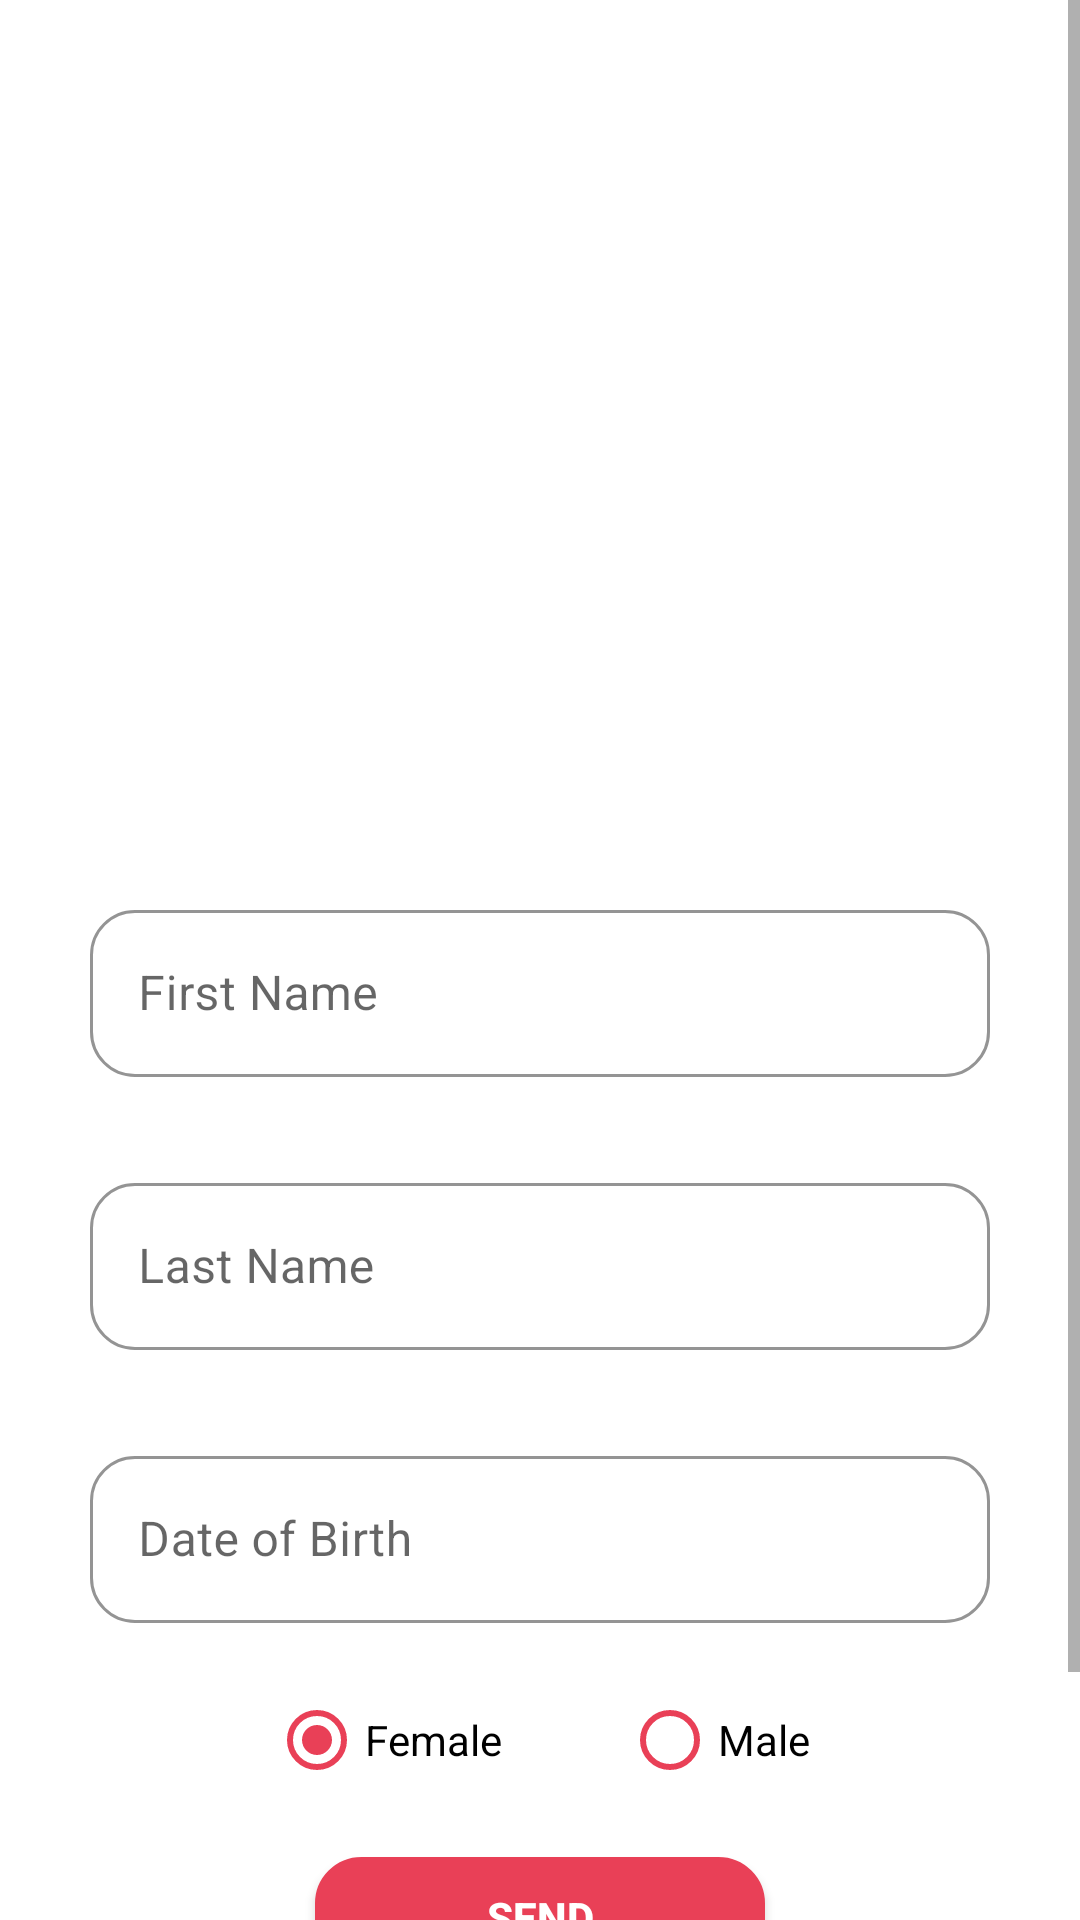

Here is an Android app screen rendered from its layout file. Give the layout XML and the strings, colors and styles it references.
<!-- AndroidManifest.xml: application theme Theme.TinderForIT -->
<!-- res/layout/fragment_profile.xml -->
<?xml version="1.0" encoding="utf-8"?>

<ScrollView xmlns:android="http://schemas.android.com/apk/res/android"
    xmlns:tools="http://schemas.android.com/tools"
    android:layout_width="match_parent"
    android:layout_height="match_parent"
    xmlns:app="http://schemas.android.com/apk/res-auto"
    android:orientation="vertical">

    <LinearLayout
        android:layout_width="match_parent"
        android:layout_height="match_parent"
        android:orientation="vertical">
        

        <ImageView
            android:layout_marginTop="30dp"
            android:id="@+id/avatar"
            android:layout_width="220dp"
            android:layout_height="253dp"
            android:layout_gravity="center"
            android:contentDescription="No Image"/>

        <com.google.android.material.textfield.TextInputLayout
            android:id="@+id/layouttextFirstName"
            style="@style/Widget.MaterialComponents.TextInputLayout.OutlinedBox"
            android:layout_width="300dp"
            android:layout_height="wrap_content"
            android:layout_marginVertical="15dp"
            android:layout_gravity="center_horizontal"
            android:hint="First Name"

            app:boxStrokeColor="@color/primary"
            app:hintTextColor="@color/primary"
            app:boxCornerRadiusBottomEnd="15dp"
            app:boxCornerRadiusTopStart="15dp"
            app:boxCornerRadiusBottomStart="15dp"
            app:boxCornerRadiusTopEnd="15dp">

            <com.google.android.material.textfield.TextInputEditText
                android:id="@+id/textFirstName"
                android:layout_width="match_parent"
                android:layout_height="wrap_content"
                android:inputType="text"
                android:textCursorDrawable="@drawable/cursor_custom" />
        </com.google.android.material.textfield.TextInputLayout>

        <com.google.android.material.textfield.TextInputLayout
            android:id="@+id/layouttextLastName"
            style="@style/Widget.MaterialComponents.TextInputLayout.OutlinedBox"
            android:layout_width="300dp"
            android:layout_height="wrap_content"
            android:layout_marginVertical="15dp"
            android:layout_gravity="center_horizontal"
            android:hint="Last Name"

            app:boxStrokeColor="@color/primary"
            app:hintTextColor="@color/primary"
            app:boxCornerRadiusBottomEnd="15dp"
            app:boxCornerRadiusTopStart="15dp"
            app:boxCornerRadiusBottomStart="15dp"
            app:boxCornerRadiusTopEnd="15dp">

            <com.google.android.material.textfield.TextInputEditText
                android:id="@+id/textLastName"
                android:layout_width="match_parent"
                android:layout_height="wrap_content"
                android:inputType="text"
                android:textCursorDrawable="@drawable/cursor_custom" />
        </com.google.android.material.textfield.TextInputLayout>

        <com.google.android.material.textfield.TextInputLayout
            android:id="@+id/layouttextDOB"
            style="@style/Widget.MaterialComponents.TextInputLayout.OutlinedBox"
            android:layout_width="300dp"
            android:layout_height="wrap_content"
            android:layout_marginVertical="15dp"
            android:layout_gravity="center_horizontal"
            android:hint="Date of Birth"

            app:boxStrokeColor="@color/primary"
            app:hintTextColor="@color/primary"
            app:boxCornerRadiusBottomEnd="15dp"
            app:boxCornerRadiusTopStart="15dp"
            app:boxCornerRadiusBottomStart="15dp"
            app:boxCornerRadiusTopEnd="15dp">

            <com.google.android.material.textfield.TextInputEditText
                android:id="@+id/textDOB"
                android:layout_width="match_parent"
                android:layout_height="wrap_content"
                android:inputType="text"
                android:textCursorDrawable="@drawable/cursor_custom" />
        </com.google.android.material.textfield.TextInputLayout>

        <RadioGroup xmlns:android="http://schemas.android.com/apk/res/android"
            android:layout_width="match_parent"
            android:layout_height="wrap_content"
            android:orientation="horizontal"
            android:gravity="center"
            android:checkedButton="@id/radio_female">
            <RadioButton android:id="@+id/radio_female"
                android:layout_width="wrap_content"
                android:layout_height="wrap_content"
                android:text="Female"
                android:layout_marginHorizontal="20dp"
                android:buttonTint="@color/primary"/>
            <RadioButton android:id="@+id/radio_male"
                android:layout_width="wrap_content"
                android:layout_height="wrap_content"
                android:text="Male"
                android:layout_marginHorizontal="20dp"
                android:buttonTint="@color/primary"/>
        </RadioGroup>

        <androidx.appcompat.widget.AppCompatButton
            android:id="@+id/sendinfo"
            android:layout_width="150dp"
            android:layout_height="40dp"
            android:layout_gravity="center_horizontal"
            android:layout_marginTop="15dp"
            android:layout_marginBottom="10dp"
            android:background="@drawable/botron_button"
            android:text="SEND"
            android:textColor="@color/white"
            android:textStyle="bold" />
        <androidx.appcompat.widget.AppCompatButton
            android:id="@+id/logout_button"
            android:layout_width="150dp"
            android:layout_height="40dp"
            android:layout_gravity="center_horizontal"
            android:layout_marginBottom="26dp"
            android:background="@drawable/botron_button"
            android:text="Logout"
            android:textColor="@color/white"
            android:textStyle="bold" />
    </LinearLayout>
</ScrollView>
<!-- resources referenced by this layout -->
<resources>
  <color name="primary">#E94057</color>
  <color name="white">#FFFFFFFF</color>
  <!-- drawable botron_button (drawable) -->
  <?xml version="1.0" encoding="utf-8"?>
  
  <shape
      xmlns:android="http://schemas.android.com/apk/res/android"
      android:shape="rectangle">
  
      
      <solid
          android:color="#E94057" >
      </solid>
  
      
      <stroke
          android:width="1dp"
          android:color="#E94057" >
      </stroke>
  
      
      <padding
          android:left="5dp"
          android:top="5dp"
          android:right="5dp"
          android:bottom="5dp">
      </padding>
  
      
      <corners
          android:radius="15dp" >
      </corners>
  
  
  </shape>
  <!-- drawable cursor_custom (drawable) -->
  <?xml version="1.0" encoding="utf-8"?>
  
  <shape xmlns:tools="http://schemas.android.com/tools" xmlns:android="http://schemas.android.com/apk/res/android" tools:ignore="StateListReachable">
      <size android:width="3dp" />
      <solid android:color= "#E94057"/>
  </shape>
  <style name="Theme.TinderForIT" parent="Theme.MaterialComponents.Light.NoActionBar">
          
          <item name="colorPrimary">@color/purple_500</item>
          <item name="colorPrimaryVariant">@color/purple_700</item>
          <item name="colorOnPrimary">@color/white</item>
          
          <item name="colorSecondary">@color/teal_200</item>
          <item name="colorSecondaryVariant">@color/teal_700</item>
          <item name="colorOnSecondary">@color/black</item>
          
          <item name="android:statusBarColor" tools:targetApi="l">?attr/colorPrimaryVariant</item>
          
      </style>
  <color name="purple_500">#FF6200EE</color>
  <color name="purple_700">#FF3700B3</color>
  <color name="teal_200">#FF03DAC5</color>
  <color name="teal_700">#FF018786</color>
  <color name="black">#FF000000</color>
</resources>
